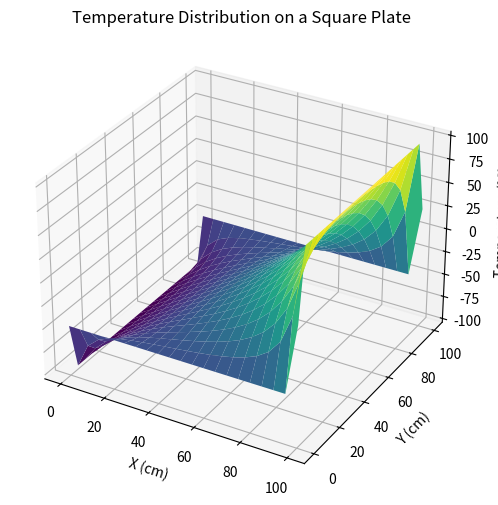

Recreate this plot in Python.
import numpy as np
import matplotlib.pyplot as plt
from mpl_toolkits.mplot3d import Axes3D

# Constants
L = 100  
N = 20  
dx = L / N  
dy = L / N  

# Initialize the temperature distribution grid
T = np.zeros((N+1, N+1))

# Set boundary conditions
T[:, 0] = -100  
T[:, -1] = 100
T[0, :] = (T[0, 1] + T[1, 0]) / 2  
T[0, -1] = (T[0, -2] + T[1, -1]) / 2  
T[-1, :] = (T[-2, 0] + T[-1, 1]) / 2  
T[-1, -1] = (T[-2, -1] + T[-1, -2]) / 2  


num_iterations = 1000
for _ in range(num_iterations):
    T_new = T.copy()
    for i in range(1, N):
        for j in range(1, N):
            T_new[i, j] = (T[i+1, j] + T[i-1, j] + T[i, j+1] + T[i, j-1]) / 4
    T = T_new

# Create a grid of x and y values
x = np.linspace(0, L, N+1)
y = np.linspace(0, L, N+1)
X, Y = np.meshgrid(x, y)

# Create a 3D surface plot of the temperature distribution
fig = plt.figure(figsize=(10,6))
ax = fig.add_subplot(111, projection='3d')
ax.plot_surface(X, Y, T, cmap='viridis')

# Set labels and title
ax.set_xlabel('X (cm)')
ax.set_ylabel('Y (cm)')
ax.set_zlabel('Temperature (°C)')
plt.title('Temperature Distribution on a Square Plate')

# Show the plot
plt.show()